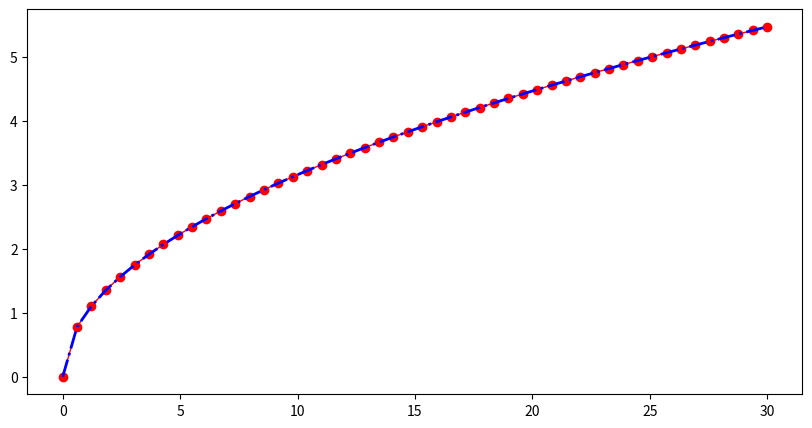

Source code (Python): (Note: this script raises an exception after producing the figure.)
# -*- coding:utf-8 -*-
# /usr/bin/python

import numpy as np
import matplotlib as mpl
import matplotlib.pyplot as plt
import math


def func(a):
    if a < 1e-6:
        return 0
    last = a
    c = a / 2
    while math.fabs(c - last) > 1e-6:
        last = c
        c = (c + a/c) / 2
    return c


if __name__ == '__main__':
    # mpl.rcParams['font.sans-serif'] = ['SimHei']
    mpl.rcParams['axes.unicode_minus'] = False
    x = np.linspace(0, 30, num=50)
    func_ = np.frompyfunc(func, 1, 1)
    y1 = func_(x)
    y2 = np.sqrt(x)
    plt.figure(figsize=(10, 5), facecolor='w')
    plt.plot(x, y1, 'ro-', lw=1, markersize=6,label='y1')
    plt.plot(x, y2, 'b-.', lw=2, markersize=6 , label='y2')
    plt.grid(b=True, ls=':')
    plt.xlabel('X', fontsize=16)
    plt.ylabel('Y', fontsize=16)
    plt.title('这段代码在计算什么？', fontsize=18)
    plt.show()
